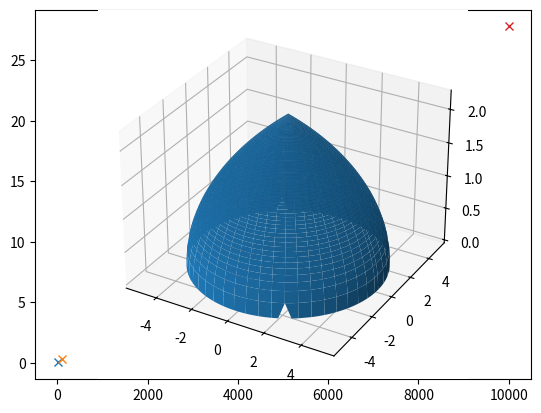

This figure's Python source:
import math
import numpy as np
import matplotlib.pyplot as plt


def f(x):
    y = 1/np.sqrt((x**18.1) + 2021)
    return y



def trapzeqd(x, y):
    N = len(x) - 1
    h = x[1]-x[0]
    S = 0
    
    I = 0
    I += y[0]/2 + y[-1]/2
    
    for n in range(1, N):
        S += y[n]

    I += S
    I = I*h

    print(I)  
    return I      
    
plt.figure(dpi=1200)

    
for i in range (1, 5):
    b = 10**i
        
    x = np.linspace(0,b,5)
    y = f(x)
    
    I = trapzeqd(x,y)
    
    plt.plot(b,I,'x')    



    
    



# Task E (optional)


R = 5 # set radius of the domain

# set the step intervals in x and y
dx = 0.05
dy = 0.05

# set the x range, not including the boundaries
x = np.arange(-R+dx,R,dx)
N = len(x)
# the y range depends of the various values of x, and cannot be fixed here

# integrate in dy, for all the value of x, i.e. find G(x)

G = np.zeros(N)
# for every x
for i in range(0,N):
    # determine the boundaries m and p for this x
    mx = np.sqrt(R**2-x[i]**2)
    px = mx
    # set the y points for this x, not including the boundaries
    y = np.arange(-mx+dy,px,dy)
    z = np.zeros(len(y))
    # determine the values of the function z(x,y)
    for j in range(0,len(y)):
        z[j] = np.sqrt(R-np.sqrt(x[i]**2+y[j]**2)) # dome of Samarkand
        # z[j] = np.sqrt(R**2-x[i]**2-y[j]**2) # emisphere
    
    # integrate in dy from cx to dx (for this specific x)
    G[i] = trapzeqd(y,z) # G(x)

# integrate G(x) in dx
I = trapzeqd(x,G)

print(I)


import matplotlib.pyplot as pl
from mpl_toolkits import mplot3d

# plot the dome

# set domain in polar coordinates
r = np.linspace(0,R,100)
t = np.linspace(0,2*np.pi,100)
# set 2D mesh grids
[Rg, Tg] = np.meshgrid(r,t)

# calculate X and Y (2D meshgrids)
X = Rg*np.cos(Tg)
Y = Rg*np.sin(Tg)

# calculate Z(X,Y)
Z = np.sqrt(R-np.sqrt(X**2+Y**2))

# plost as surface
ax = pl.axes(projection='3d')
ax.plot_surface(X,Y,Z)